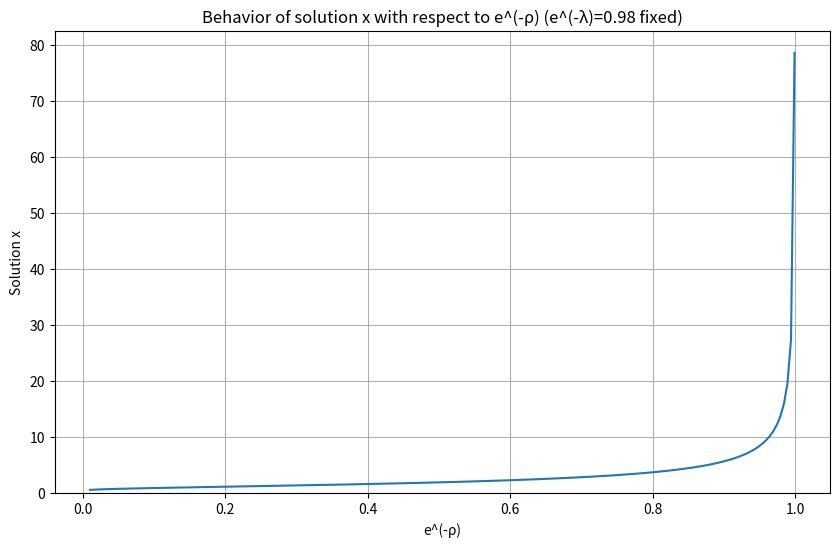

Recreate this plot in Python.
import numpy as np
import matplotlib.pyplot as plt
from scipy.optimize import fsolve

# e^(-λ) = 0.98 でλの値を固定
lambda_val = -np.log(0.98)

# 方程式の左辺を定義する関数
# x: 求めたい解
# rho, lambda_: パラメータ
def equation_to_solve(x, rho, lambda_):
    term1 = (1 - np.exp(-(rho + lambda_) * x)) / (rho + lambda_)
    term2 = np.exp(-rho * x) * ((1 - np.exp(-lambda_ * x)) / lambda_ + 2)
    return term1 - term2

# e^(-ρ)の値を0に近いところから1に近いところまで生成
e_neg_rho_vals = np.linspace(0.01, 0.999, 200)
solutions = []
initial_guess = 0 # 解の初期値

for e_neg_rho in e_neg_rho_vals:
    # e^(-ρ)からρの値を計算
    rho_val = -np.log(e_neg_rho)
    
    # 現在のρと固定のλで方程式の解を求める
    # fsolveに渡すために、x以外の引数をargsで指定
    solution_x, = fsolve(equation_to_solve, initial_guess, args=(rho_val, lambda_val))
    solutions.append(solution_x)
    
    # 次の計算のために、今回の解を初期値として使う
    initial_guess = solution_x

# グラフの描画
plt.figure(figsize=(10, 6))
plt.plot(e_neg_rho_vals, solutions)
plt.xlabel("e^(-ρ)")
plt.ylabel("Solution x")
plt.title("Behavior of solution x with respect to e^(-ρ) (e^(-λ)=0.98 fixed)")
plt.grid(True)
plt.ylim(bottom=0) # y軸の最小値を0に設定
plt.show()